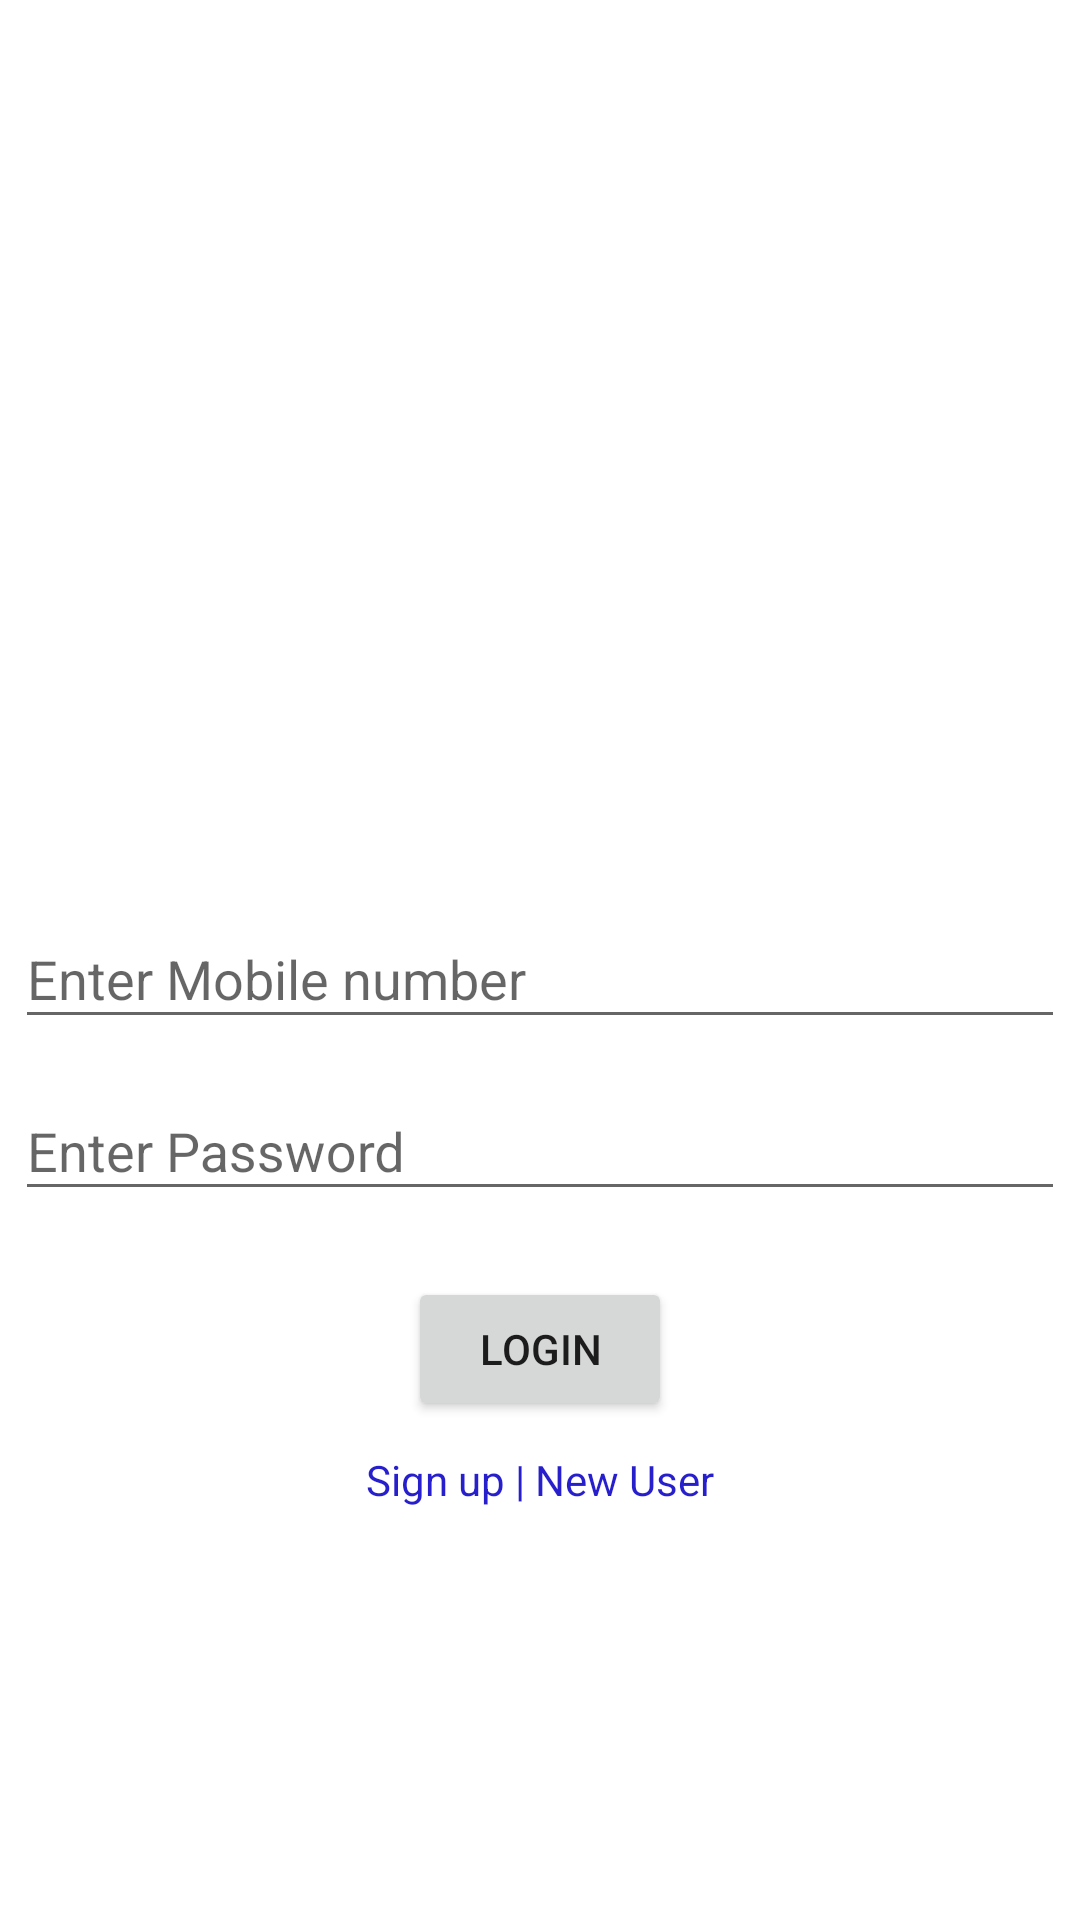

Layout XML and referenced resources for this Android screen:
<!-- AndroidManifest.xml: application theme Theme.Social_Project -->
<!-- res/layout/fragment_login.xml -->
<?xml version="1.0" encoding="utf-8"?>
<androidx.constraintlayout.widget.ConstraintLayout xmlns:android="http://schemas.android.com/apk/res/android"
    xmlns:app="http://schemas.android.com/apk/res-auto"
    xmlns:tools="http://schemas.android.com/tools"
    android:layout_width="match_parent"
    android:layout_height="match_parent"
    android:clickable="true"
    android:background="@color/white"
    tools:context=".View.LoginFragment">


    <ImageView
        android:layout_width="wrap_content"
        android:layout_height="wrap_content"
        android:src="@drawable/login"
        app:layout_constraintTop_toTopOf="parent"
        android:layout_marginTop="80dp"
        app:layout_constraintStart_toStartOf="parent"
        app:layout_constraintEnd_toEndOf="parent"/>


    <com.google.android.material.textfield.TextInputLayout
        android:layout_width="match_parent"
        android:layout_margin="5dp"
        android:layout_height="wrap_content"
        android:id="@+id/input1"
        android:hint="Enter Mobile number"
        app:layout_constraintBottom_toBottomOf="parent"
        app:layout_constraintEnd_toStartOf="parent"
        app:layout_constraintTop_toTopOf="parent">

        <com.google.android.material.textfield.TextInputEditText
            android:id="@+id/et_number"
            android:layout_width="match_parent"
            android:layout_height="match_parent" />
    </com.google.android.material.textfield.TextInputLayout>





    <com.google.android.material.textfield.TextInputLayout
        android:layout_width="match_parent"
        android:layout_margin="5dp"
        android:layout_height="wrap_content"
        android:id="@+id/input2"
        android:hint="Enter Password"
        app:layout_constraintEnd_toStartOf="parent"
        app:layout_constraintTop_toBottomOf="@+id/input1">

        <com.google.android.material.textfield.TextInputEditText
            android:id="@+id/et_password"
            android:layout_width="match_parent"
            android:layout_height="match_parent" />
    </com.google.android.material.textfield.TextInputLayout>


    <Button
        android:id="@+id/btn_login"
        android:layout_width="wrap_content"
        android:layout_height="wrap_content"
        android:layout_marginTop="22dp"
        android:text="login"
        app:layout_constraintEnd_toEndOf="parent"
        app:layout_constraintStart_toStartOf="parent"
        app:layout_constraintTop_toBottomOf="@+id/input2" />

    <TextView
        android:id="@+id/txt_new_user"
        android:layout_width="wrap_content"
        android:layout_height="wrap_content"
        android:layout_marginTop="10dp"
        android:text="Sign up | New User"
        android:textColor="#271fcc"
        app:layout_constraintEnd_toEndOf="parent"
        app:layout_constraintStart_toStartOf="parent"
        app:layout_constraintTop_toBottomOf="@+id/btn_login" />


</androidx.constraintlayout.widget.ConstraintLayout>
<!-- resources referenced by this layout -->
<resources>
  <style name="Theme.Social_Project" parent="Theme.AppCompat.DayNight.NoActionBar">
          
          <item name="colorPrimary">@color/purple_500</item>
          <item name="colorPrimaryVariant">@color/purple_700</item>
          <item name="colorOnPrimary">@color/white</item>
          
          <item name="colorSecondary">@color/teal_200</item>
          <item name="colorSecondaryVariant">@color/teal_700</item>
          <item name="colorOnSecondary">@color/black</item>
          
          <item name="android:statusBarColor" tools:targetApi="l">?attr/colorPrimaryVariant</item>
          
      </style>
  <!-- not gathered from this repository: default colours our renderer supplied (Android Studio template values) -->
  <color name="purple_500">#FF6200EE</color>
  <color name="purple_700">#FF3700B3</color>
  <color name="teal_200">#FF03DAC5</color>
  <color name="teal_700">#FF018786</color>
  <color name="black">#FF000000</color>
  <color name="white">#FFFFFFFF</color>
</resources>
